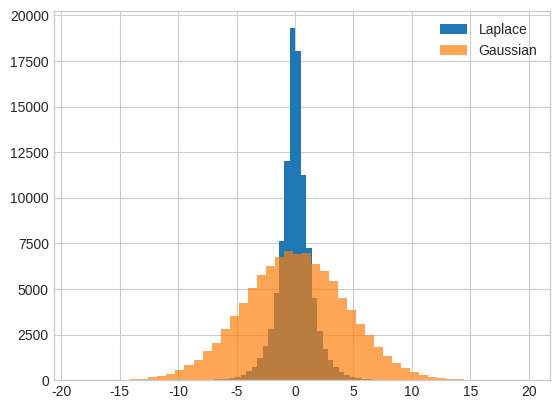

This figure's Python source:
# Optional: setup NoTexBook theme
%load_ext notexbook
%texify

import pandas as pd
import numpy as np
import matplotlib.pyplot as plt
plt.style.use('seaborn-v0_8-whitegrid')

epsilon = 1
vals_laplace = [np.random.laplace(loc=0, scale=1/epsilon) for x in range(100000)]

delta = 10e-5
sigma = np.sqrt(2 * np.log(1.25 / delta)) * 1 / epsilon
vals_gauss = [np.random.normal(loc=0, scale=sigma) for x in range(100000)]

plt.hist(vals_laplace, bins=50, label='Laplace')
plt.hist(vals_gauss, bins=50, alpha=.7, label='Gaussian');
plt.legend();